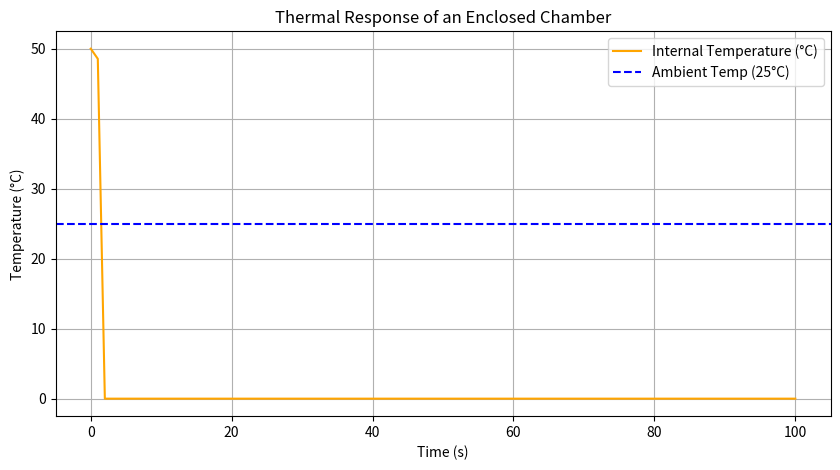

The script that saved this image:
# Mini Project Title: Modeling and Managing the Thermal Response of an Enclosed Chamber using Python and Runge-Kutta
# Description: This script simulates the thermal response of an enclosed chamber using the Runge-Kutta method.
# import necessary libraries
import numpy as np # This library is used for numerical operations and array manipulations.
import matplotlib.pyplot as plt # This library is used for plotting graphs and visualizing data.
# this is a simple simulation of the thermal response of an enclosed chamber using the Runge-Kutta method.
# The simulation models the temperature change over time based on heat input, heat transfer coefficient, surface area, mass of air, specific heat capacity, and ambient temperature.
# The Runge-Kutta method is a numerical technique used to solve ordinary differential equations (ODEs).

# Constants
# These constants represent the parameters of the thermal system being modeled.
# Q IS THE CONSTANT HEAT ENERGY OR INPUT BEING ADDED
# h  HOW EASILY HEAT IS TRANSFERRED TO THE ENVIRONMENT OR IS THE HEAT TRANSFER COEFFICIENT
# A IS HOW MUCH SURFACE IS EXPOSED FOR HEAT TO ESCAPE OR IS THE SURFACE AREA OF THE CHAMBER
# M IS HOW MUCH AIR IS INSIDE THE CHAMBER(AFFECTS HOW FAST IT HEATS UP)
# C IS HOW MUCH ENERGY IS NEEDED TO CHANGE THE AIR'S TEMPERATURE OR IS HOW MUCH ENERGY IT TAKES TO RAISE THE TEMPERATURE OF THE AIR INSIDE THE CHAMBER
# T_AMBIENT IS OUTSIDE TEMPERATURE, USED TO COMPUTE HEAT LOSS

Q = 50  # Heat input (W)
h = 100  # Heat transfer coefficient (W/m^2K)
A = 0.2  # Surface area (m^2)
m = 0.5 # Mass of air (kg)
c = 600  # Specific heat capacity of air (J/kgK)
T_ambient = 25 # Ambient temmperature (k)

# Differential equation: dT/dt = (Q - hA(T - T_ambient)) / (m * c)
def thermal_model(t, T):
    return (Q - h *A * (T - T_ambient)) / (m * c) # This represents the First oder ODE for the thermal system which is "dT/dt = (Q - hA(T - T_ambient)) / (m * c)"
# t AND T ARE INPUTS TO THE FUNCTION
# t IS TIME (NOT USED DIRECTLY BUT REQUIRED FOR RUNGE-KUTTA 4TH ORDER METHOD FORMAT)
# T IS CURRENT INTERNAL TEMPERATURE
# OUTPUT IS THE RATE OF CHANGE OF TEMPERATURE AT THAT MOMENT
# This function calculates the rate of change of temperature (dT/dt) based on the heat input (Q), heat transfer coefficient (h), surface area (A), mass of air (m),



# Runge-Kutta 4th order method Function
def Rungekutta4(f, T0, t0, tf, dt):
    # This function implements the Runge-Kutta 4th order method to solve the ODE.
    # f is the function representing the ODE
    # T0 is the initial temperature
    # t0 is the initial time
    # tf is the final time
    # dt is the time step
    # The function returns the time and temperature arrays after solving the ODE using the Runge-Kutta method.

    # Initialize variables
    N = int((tf - t0) / dt)  # Number of steps (N) needed between (t0) and (tf) based on (dt).
    T = np.zeros(N + 1)  # Initialize the array to store temperature values
    t = np.linspace(t0, tf, N + 1)  # Create an array of time values from t0 to tf
    T[0] = T0  # Set the initial temperature
# N is the number of steps, T is the array to store temperature values, t is the array of time values, and T[0] is the initial temperature.
    # The Runge-Kutta method is a numerical technique used to solve ordinary differential equations (ODEs).
    # It approximates the solution by calculating slopes at different points and combining them to get a more accurate result.
    # In this case, it is used to model the thermal response of an enclosed chamber over time.


# Runge-Kutta 4th order Loop

    for i in range(N):
        # This loop iterates through each time step to calculate the temperature using the Runge-Kutta method.
        # The loop runs N times, where N is the number of steps calculated earlier.
        # In each iteration, it calculates the slopes (k1, k2, k3, k4) based on the current temperature and time.
        # The slopes are then combined to update the temperature for the next time step.
        # The slopes (k1, k2, k3, k4) are calculated using the thermal_model function.
        # The first slope (k1) is calculated using the current temperature and time.
        # The second slope (k2) is calculated using the time and temperature at the midpoint of the interval.
        # The third slope (k3) is calculated using the time and temperature at the midpoint of the interval.    
        # The fourth slope (k4) is calculated using the time and temperature at the end of the interval.
        # The temperature for the next time step (T[i + 1]) is then calculated using the slopes.
        # The slopes are combined using the formula: T[i + 1] = T[i] + (k1 + 2*k2 + 2*k3 + k4) / 6
        # This formula is derived from the Runge-Kutta method and provides a more accurate estimate of the temperature at the next time step.
        k1 = dt* f(t[i], T[i]) # Calculate the first slope
        k2 = dt* f(t[i] + dt/2, T[i] + k1/2) # Calculate the second slope
        k3 = dt* f(t[i] + dt/2, T[i] + k2/2) # Calculate the third slope
        k4 = dt* f(t[i] + dt, T[i] + k3) # Calculate the fourth slope
        T[i + 1] = T[i] + (k1 + 2*k2 + 2*k3 + k4) / 6
 # K1 IS THE INITIAL SLOPE
 # K2 IS THE SLOPE AT THE MIDPOINT OF THE INTERVAL USING K1
 # K3 IS THE SLOPE AT THE MIDPOINT OF THE INTERVAL USING K2      
 # K4 IS THE SLOPE AT THE END OF THE INTERVAL USING K3
        return t, T # Return the time and temperature arrays
# Initial Setup this sets up the simulation for 10 minutes(600 seconds), starting at ambient temmperature.
T0 = 50  # Initial temperature (C)  
t0 = 0  # Initial time (s)
tf = 100  # Final time (s)
dt = 1  # Time step (s)

# Run the simulation
time, temperature = Rungekutta4(thermal_model, T0, t0, tf, dt) # This calls or Runs Runge-kutta 4th order function with model and parameters to generate results.


# Plotting the results
plt.figure(figsize=(10,5)) # Create a figure for plotting
plt.plot(time, temperature, label='Internal Temperature (°C)', color='orange') # Plot the temperature over time
plt.axhline(y=T_ambient, color='blue', linestyle='--', label='Ambient Temp (25°C)') # Plot the ambient temperature
plt.title("Thermal Response of an Enclosed Chamber") # Set the title of the plot
plt.xlabel("Time (s)") # Set the x-axis label
plt.ylabel("Temperature (°C)") # Set the y-axis label
plt.grid(True) # Add a grid to the plot
plt.legend()# Add a legend to the plot
plt.show() # Display the plot





# Python RK4 Template Code (with ODE for thermal system)

